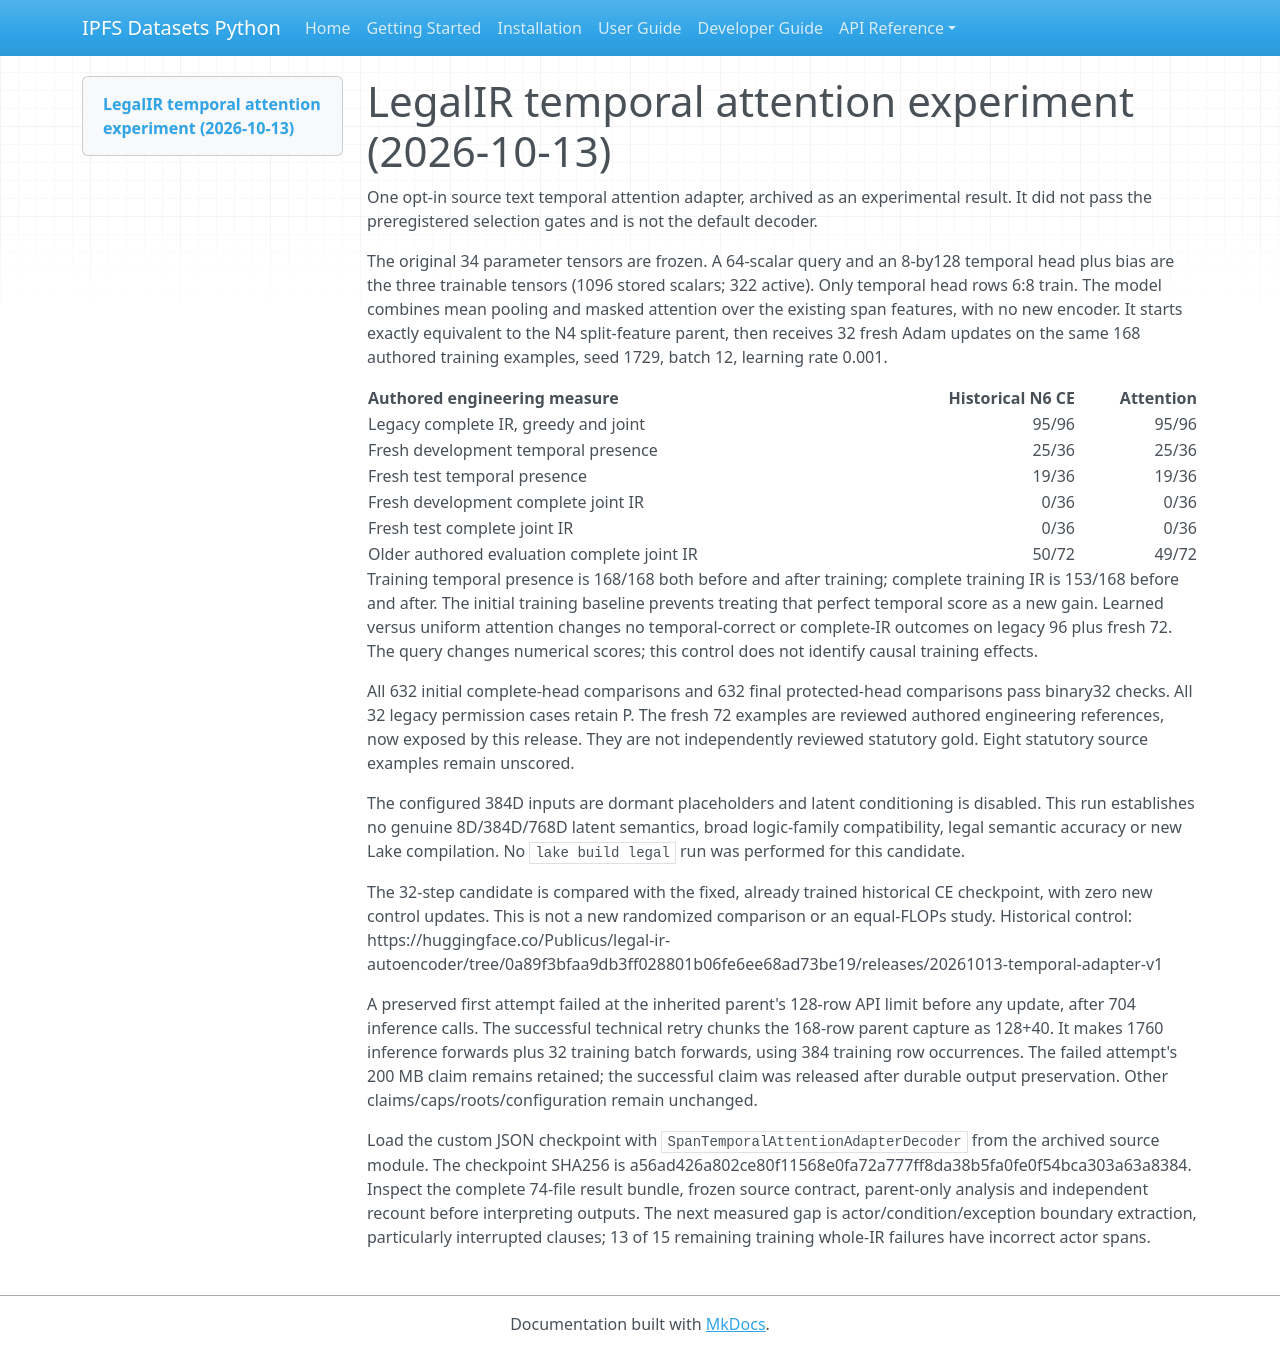

repository: endomorphosis/ipfs_datasets_py · page: implementation/reports/evidence/legal-temporal-attention-20261013-01/MODEL_CARD_v02/index.html · generator: mkdocs

---
language: en
tags:
- legal
- formalization
- experimental
- pytorch
---
# LegalIR temporal attention experiment (2026-10-13)

One opt-in source text temporal attention adapter, archived as an experimental result. It did not pass the preregistered selection gates and is not the default decoder.

The original 34 parameter tensors are frozen. A 64-scalar query and an 8-by128 temporal head plus bias are the three trainable tensors (1096 stored scalars; 322 active). Only temporal head rows 6:8 train. The model combines mean pooling and masked attention over the existing span features, with no new encoder. It starts exactly equivalent to the N4 split-feature parent, then receives 32 fresh Adam updates on the same 168 authored training examples, seed 1729, batch 12, learning rate 0.001.

| Authored engineering measure | Historical N6 CE | Attention |
|---|---:|---:|
| Legacy complete IR, greedy and joint |95/96|95/96|
| Fresh development temporal presence |25/36|25/36|
| Fresh test temporal presence |19/36|19/36|
| Fresh development complete joint IR |0/36|0/36|
| Fresh test complete joint IR |0/36|0/36|
| Older authored evaluation complete joint IR |50/72|49/72|

Training temporal presence is 168/168 both before and after training; complete training IR is 153/168 before and after. The initial training baseline prevents treating that perfect temporal score as a new gain. Learned versus uniform attention changes no temporal-correct or complete-IR outcomes on legacy 96 plus fresh 72. The query changes numerical scores; this control does not identify causal training effects.

All 632 initial complete-head comparisons and 632 final protected-head comparisons pass binary32 checks. All 32 legacy permission cases retain P. The fresh 72 examples are reviewed authored engineering references, now exposed by this release. They are not independently reviewed statutory gold. Eight statutory source examples remain unscored.

The configured 384D inputs are dormant placeholders and latent conditioning is disabled. This run establishes no genuine 8D/384D/768D latent semantics, broad logic-family compatibility, legal semantic accuracy or new Lake compilation. No `lake build legal` run was performed for this candidate.

The 32-step candidate is compared with the fixed, already trained historical CE checkpoint, with zero new control updates. This is not a new randomized comparison or an equal-FLOPs study. Historical control: https://huggingface.co/Publicus/legal-ir-autoencoder/tree/0a89f3bfaa9db3ff028801b06fe6ee68ad73be19/releases/20261013-temporal-adapter-v1

A preserved first attempt failed at the inherited parent's 128-row API limit before any update, after 704 inference calls. The successful technical retry chunks the 168-row parent capture as 128+40. It makes 1760 inference forwards plus 32 training batch forwards, using 384 training row occurrences. The failed attempt's 200 MB claim remains retained; the successful claim was released after durable output preservation. Other claims/caps/roots/configuration remain unchanged.

Load the custom JSON checkpoint with `SpanTemporalAttentionAdapterDecoder` from the archived source module. The checkpoint SHA256 is a56ad426a802ce80f11568e0fa72a777ff8da38b5fa0fe0f54bca303a63a8384. Inspect the complete 74-file result bundle, frozen source contract, parent-only analysis and independent recount before interpreting outputs. The next measured gap is actor/condition/exception boundary extraction, particularly interrupted clauses; 13 of 15 remaining training whole-IR failures have incorrect actor spans.
